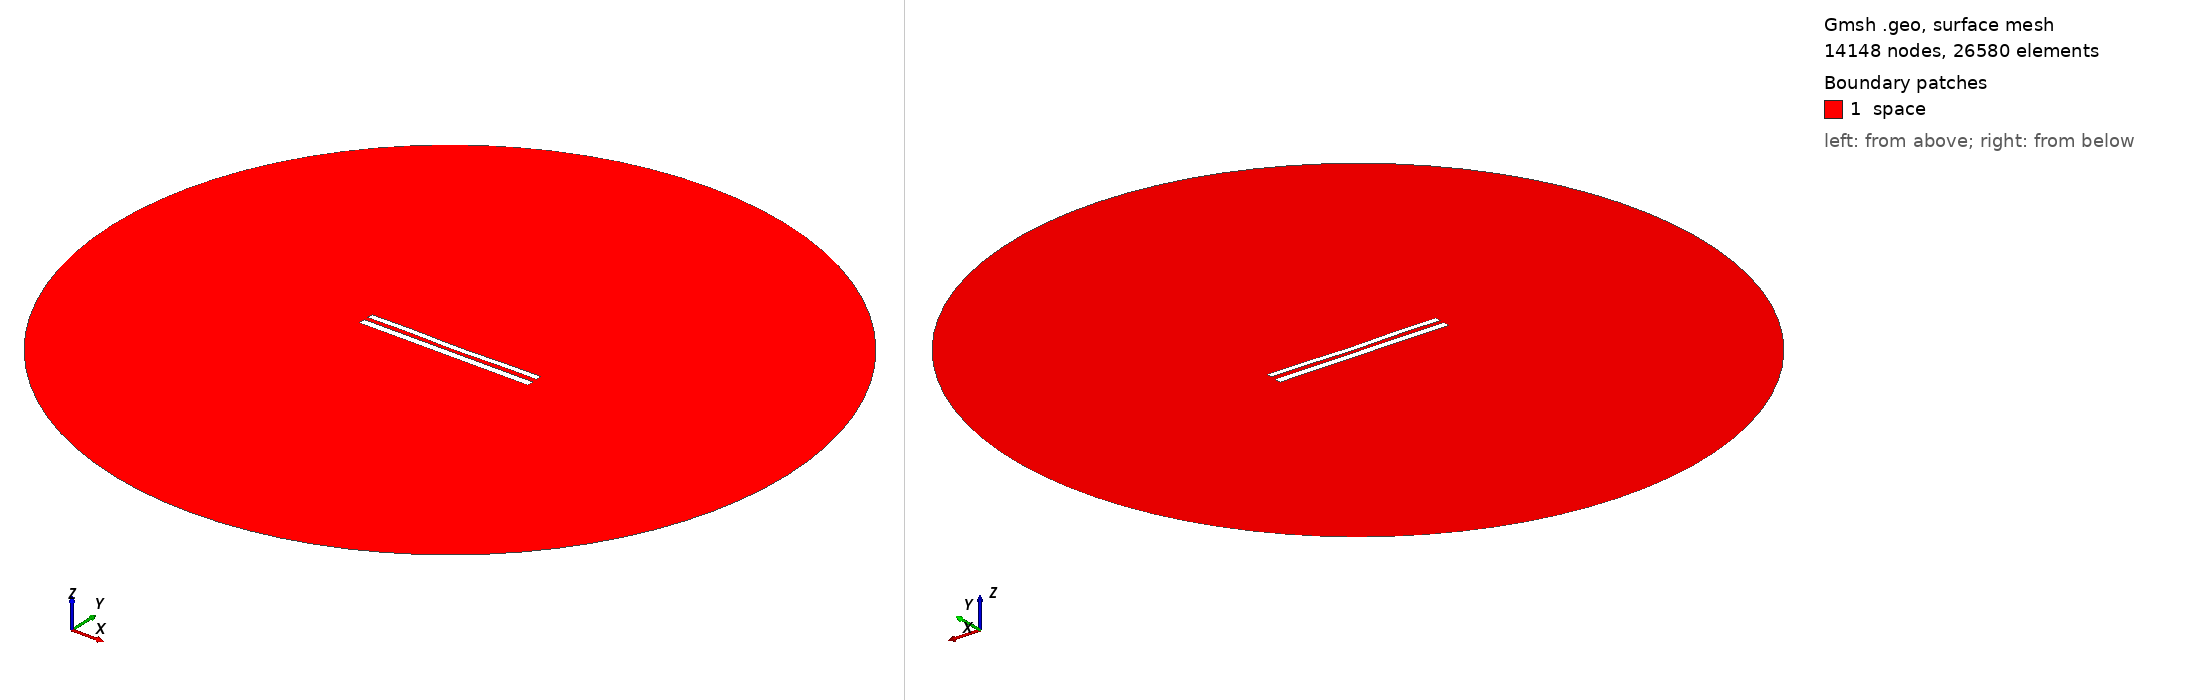

Gmsh geometry script, surface-meshed: 14148 nodes, 26580 surface elements. Boundary patches (legend numbers): 1 space. Left view from above one corner, right view from below the opposite corner. Legend entries are the model's physical surfaces. The drawing asked Gmsh for element sizes between 1% and 20% of the model's largest extent; the script's own settings can give other sizes.

=== 9270.geo (drawn) ===
//---------------------------------------
// Geometry kernel
//---------------------------------------

SetFactory("OpenCASCADE");



//---------------------------------------
// Parameters of the geometry
//---------------------------------------

// Overetch of the upper plate
overetch = 0.25;

// Distance between the plates
distance = 2.5;

// Discretization over the x axis (for the deformation)
nx = 50; 

// Length of the plate
L = 100 - overetch; 

// Number of modes
n = 4; 

// 1st mode coefficient
coeff(1) = 0.15;
beta(1) = 0.596864 * 3.1415926535 / L;

// 2nd mode coefficient
coeff(2) = -0.15;
beta(2) = 1.49418 * 3.1415926535 / L;

// 3rd mode coefficient
coeff(3) = 0.07499999999999998;
beta(3) = 2.50025 * 3.1415926535 / L;

// 4th mode coefficient
coeff(4) = 0.15;
beta(4) = 3.49999 * 3.1415926535 / L;



//---------------------------------------
// Upper plate (deformed rectangle)
//---------------------------------------

// Coordiantes of the upper plate
xmin = -50;
xmax = 50 - overetch;

// Height of the upper plate
yheight = 4 - 2 * overetch;

// Indexes of the points
UpperID[] = {};
LowerID[] = {};
LeftID[] = {};
RightID[] = {};

// Point index
p = 1;

// Horizontal edges
For i In {1:nx}
    x = xmin + (i-1)*(xmax - xmin)/(nx-1);

    y_bottom = distance / 2 + overetch;
    For j In {1:n}
        C = (Cosh(beta(j)*L) + Cos(beta(j)*L)) / (Sinh(beta(j)*L) + Sin(beta(j)*L));
        y_bottom  = y_bottom + coeff(j) * (Cosh(beta(j)*(x+50)) - Cos(beta(j)*(x+50)) - C * (Sinh(beta(j)*(x+50)) - Sin(beta(j)*(x+50))));
    EndFor

    y_top = y_bottom + yheight;

    Point(p) = {x, y_top, 0, 1.0};
    UpperID[i] = p;
    p = p + 1;

    Point(p) = {x, y_bottom, 0, 1.0};
    LowerID[i] = p;
    p = p + 1;
EndFor

// Create point lists
UpperPts[] = {}; LowerPts[] = {};
For i In {1:nx}
  UpperPts[] += {UpperID[i]};
  LowerPts[] += {LowerID[i]};
EndFor

// Build splines
Spline(1) = {UpperPts[]};
Spline(2) = {LowerPts[]};
Line(3) = {LowerPts[nx-1], UpperPts[nx-1]};
Line(4) = {LowerPts[0], UpperPts[0]};

// Build the plane surface
Curve Loop(1) = {2, 3, -1, -4};
Plane Surface(1) = {1};



//---------------------------------------
// Lower plate (rectangle)
//---------------------------------------

// Vertices
Point(1001) = {-50, -1, 0, 1.0};
Point(1002) = { 50, -1, 0, 1.0};
Point(1003) = { 50,  -5, 0, 1.0};
Point(1004) = {-50,  -5, 0, 1.0};

// Edges
Line(5) = {1001, 1002};
Line(6) = {1002, 1003};
Line(7) = {1003, 1004};
Line(8) = {1004, 1001};

// Plane surface
Line Loop(2) = {5, 6, 7, 8};
Plane Surface(2) = {2}; 



//---------------------------------------
// Outer (fictious) boundary
//---------------------------------------

// Points
Point(1005) = {0, 0, 0};       // Center
Point(1006) = {200, 0, 0};     // Start point
Point(1007) = {0, 200, 0};     // 90 degrees
Point(1008) = {-200, 0, 0};    // 180 degrees
Point(1009) = {0, -200, 0};    // 270 degrees

// Circle arcs (each needs start, center, end)
Circle(9) = {1006, 1005, 1007};
Circle(10) = {1007, 1005, 1008};
Circle(11) = {1008, 1005, 1009};
Circle(12) = {1009, 1005, 1006};

// Plane surface for the entire domain
Curve Loop(3) = {9, 10, 11, 12};
Surface(3) = {3};

// Subtract the plates from the whole domain to obtain the actual domain where we want to solve the equations
BooleanDifference{ Surface{3}; Delete; }{ Surface{1}; Surface{2}; Delete; }




//---------------------------------------
// Transfinite Lines/Curves
//---------------------------------------

// Set the number of points on the boundaries
r = 7;

// Plates
Transfinite Curve {1, 2} = 50*r Using Progression 1;
Transfinite Curve {3, 4} = 2*r Using Progression 1;
Transfinite Line {5, 7} = 50*r Using Progression 1;
Transfinite Line {6, 8} = 2*r Using Progression 1;

// Outer boundary
Transfinite Line {9, 10, 11, 12} = 20 Using Progression 1;



//---------------------------------------
// Physical groups
//---------------------------------------                

// Physical curves (boundaries)
Physical Line("force_segment", 10) = {2};
Physical Line("upper_plate", 11) = {1, 3, 4};
Physical Line("lower_plate", 12) = {5, 6, 7, 8};
Physical Line("boundary", 20) = {9, 10, 11, 12};

// Physical Surfaces
Physical Surface("space", 30) = {3};



//---------------------------------------
// 6. Generate the Mesh
//---------------------------------------

// 2D mesh generation
Mesh 2;
